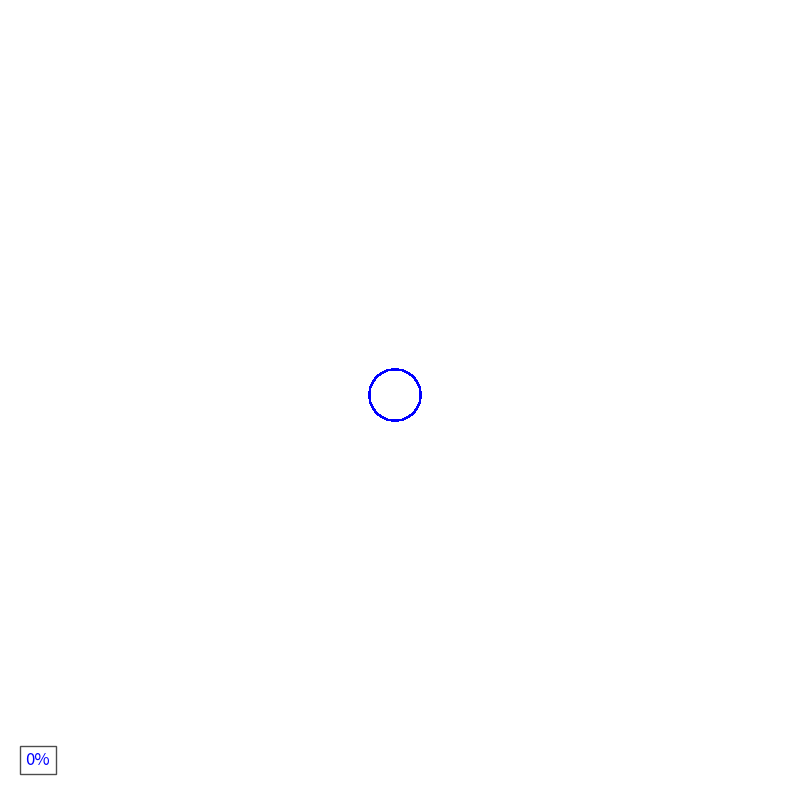

This chart was generated by the following Python code:
import numpy as np
import matplotlib.pyplot as plt
from matplotlib.animation import FuncAnimation
import matplotlib.patches as patches
from matplotlib import patheffects
from scipy import signal, interpolate
import tqdm
import time


def generate_smiley_outline():
    print("Generating smiley face outline...")
    # Parameter for outline point density
    n_points = 3000

    # Generate main circle outline (face)
    theta_face = np.linspace(0, 2 * np.pi, int(n_points * 0.4), endpoint=False)
    radius_face = 1.0
    x_face = radius_face * np.cos(theta_face)
    y_face = radius_face * np.sin(theta_face)

    # Generate curved smile with radius modulation for improved appearance
    theta_smile = np.linspace(0.2 * np.pi, 0.8 * np.pi, int(n_points * 0.2), endpoint=False)
    radius_smile = 0.6 + 0.05 * np.sin(theta_smile * 2)
    x_smile = radius_smile * np.cos(theta_smile)
    y_smile = radius_smile * np.sin(theta_smile) - 0.2
    # Invert y-coordinates for correct orientation
    y_smile = -y_smile

    # Generate smile edge dimples for enhanced detail
    left_dimple_x = np.linspace(-0.6, -0.5, int(n_points * 0.05))
    left_dimple_y = -0.5 * np.sin(np.linspace(0, np.pi, int(n_points * 0.05))) - 0.1

    right_dimple_x = np.linspace(0.5, 0.6, int(n_points * 0.05))
    right_dimple_y = -0.5 * np.sin(np.linspace(0, np.pi, int(n_points * 0.05))) - 0.1

    # Generate left eye outline
    theta_left_eye = np.linspace(0, 2 * np.pi, int(n_points * 0.1), endpoint=False)
    radius_left_eye = 0.15
    x_left_eye = radius_left_eye * np.cos(theta_left_eye) - 0.4
    y_left_eye = radius_left_eye * np.sin(theta_left_eye) + 0.4

    # Generate left pupil detail
    theta_left_pupil = np.linspace(0, 2 * np.pi, int(n_points * 0.05), endpoint=False)
    radius_left_pupil = 0.05
    x_left_pupil = radius_left_pupil * np.cos(theta_left_pupil) - 0.4
    y_left_pupil = radius_left_pupil * np.sin(theta_left_pupil) + 0.4

    # Generate right eye outline
    theta_right_eye = np.linspace(0, 2 * np.pi, int(n_points * 0.1), endpoint=False)
    radius_right_eye = 0.15
    x_right_eye = radius_right_eye * np.cos(theta_right_eye) + 0.4
    y_right_eye = radius_right_eye * np.sin(theta_right_eye) + 0.4

    # Generate right pupil detail
    theta_right_pupil = np.linspace(0, 2 * np.pi, int(n_points * 0.05), endpoint=False)
    radius_right_pupil = 0.05
    x_right_pupil = radius_right_pupil * np.cos(theta_right_pupil) + 0.4
    y_right_pupil = radius_right_pupil * np.sin(theta_right_pupil) + 0.4

    # Generate curved eyebrows
    left_eyebrow_x = np.linspace(-0.5, -0.3, int(n_points * 0.05))
    left_eyebrow_y = 0.1 * np.sin(np.linspace(0, np.pi, int(n_points * 0.05))) + 0.55

    right_eyebrow_x = np.linspace(0.3, 0.5, int(n_points * 0.05))
    right_eyebrow_y = 0.1 * np.sin(np.linspace(0, np.pi, int(n_points * 0.05))) + 0.55

    # Combine all coordinate sets
    x = np.concatenate([
        x_face, x_smile, x_left_eye, x_right_eye,
        x_left_pupil, x_right_pupil, left_eyebrow_x, right_eyebrow_x,
        left_dimple_x, right_dimple_x
    ])
    y = np.concatenate([
        y_face, y_smile, y_left_eye, y_right_eye,
        y_left_pupil, y_right_pupil, left_eyebrow_y, right_eyebrow_y,
        left_dimple_y, right_dimple_y
    ])

    print("✅ Smiley face outline generated!")
    return x, y


def compute_fourier_coefficients(x, y, num_coeffs=200):
    """Compute Fourier coefficients for a curve defined by x and y coordinates."""
    print(f"Computing {num_coeffs * 2 + 1} Fourier coefficients...")
    start_time = time.time()

    # Convert to complex representation
    z = x + 1j * y
    n = len(z)

    # Parameter space
    t = np.linspace(0, 2 * np.pi, n, endpoint=False)

    coeffs = []
    # Utilize tqdm for visualization of computation progress
    for k in tqdm.tqdm(range(-num_coeffs, num_coeffs + 1), desc="Calculating coefficients"):
        c_k = np.sum(z * np.exp(-1j * k * t)) / n
        coeffs.append((k, c_k))

    # Sort by coefficient magnitude for optimization of visual representation
    sorted_coeffs = sorted(coeffs, key=lambda c: abs(c[1]), reverse=True)

    duration = time.time() - start_time
    print(f"✅ Fourier coefficients computed in {duration:.2f} seconds!")
    return sorted_coeffs


def animate_fourier_drawing(coeffs, num_terms=150, duration_sec=15, fps=20):
    """Create an animation of the Fourier drawing process."""
    print(f"Setting up animation with {num_terms} terms, {duration_sec}s duration at {fps} fps...")

    # Initialize figure parameters
    fig, ax = plt.subplots(figsize=(10, 10), facecolor='white')
    ax.set_xlim(-1.5, 1.5)
    ax.set_ylim(-1.5, 1.5)
    ax.set_aspect('equal')
    ax.axis('off')  # Remove axes for clean display

    # Initialize epicycle visualization elements
    circles = []
    lines = []

    # Initialize traced curve representation
    path_line, = ax.plot([], [], 'black', lw=3.0, path_effects=[
        patheffects.SimpleLineShadow(shadow_color='gray', alpha=0.3),
        patheffects.Normal()
    ])
    traced_x, traced_y = [], []

    # Calculate total frame count
    num_frames = duration_sec * fps

    # Initialize progress tracking elements
    progress_text = ax.text(0.02, 0.02, '', transform=ax.transAxes,
                            fontsize=12, color='blue', bbox=dict(facecolor='white', alpha=0.7))
    frames_completed = 0
    start_time = None

    def init():
        # Initialize visual elements for epicycles and connecting lines
        for _ in range(num_terms):
            circle = patches.Circle((0, 0), 0.1, fill=False, color='blue', alpha=0.3)
            line, = ax.plot([], [], 'red', lw=1, alpha=0.5)
            ax.add_patch(circle)
            circles.append(circle)
            lines.append(line)
        progress_text.set_text('0%')
        return [path_line, progress_text] + circles + lines

    def update(frame):
        nonlocal frames_completed, start_time

        # Initialize timer on first frame
        if start_time is None:
            start_time = time.time()

        # Calculate parametric time value for current frame
        t = 2 * np.pi * frame / num_frames

        # Initialize center point
        x, y = 0, 0

        # Update epicycle positions and properties
        for i in range(min(num_terms, len(coeffs))):
            k, c_k = coeffs[i]
            radius = abs(c_k)
            phase = np.angle(c_k)

            # Update circle representation
            circles[i].center = (x, y)
            circles[i].radius = radius

            # Calculate next epicycle point
            next_x = x + radius * np.cos(k * t + phase)
            next_y = y + radius * np.sin(k * t + phase)

            # Update connecting line
            lines[i].set_data([x, next_x], [y, next_y])

            # Advance to next epicycle center
            x, y = next_x, next_y

        # Disable display of unused epicycles
        for i in range(min(num_terms, len(coeffs)), num_terms):
            circles[i].set_radius(0)
            lines[i].set_data([], [])

        # Update traced path
        traced_x.append(x)
        traced_y.append(y)
        path_line.set_data(traced_x, traced_y)

        # Update progress metrics
        frames_completed += 1
        progress_percent = (frames_completed / num_frames) * 100
        elapsed_time = time.time() - start_time

        if frames_completed > 1:
            estimated_total = elapsed_time * (num_frames / frames_completed)
            remaining_time = estimated_total - elapsed_time
            progress_text.set_text(f'Progress: {progress_percent:.1f}% | Est. remaining: {remaining_time:.1f}s')
        else:
            progress_text.set_text(f'Progress: {progress_percent:.1f}%')

        return [path_line, progress_text] + circles + lines

    # Initialize animation with specified parameters
    print("Generating animation frames...")
    ani = FuncAnimation(fig, update, frames=num_frames, init_func=init,
                        interval=1000 / fps, blit=True, repeat=True)

    plt.close()  # Prevent duplicate rendering in notebook environments
    print("✅ Animation setup complete!")
    return ani


def save_animation(ani, filename='smiley_fourier.gif', fps=20):
    """Save the animation to a high-quality file."""

    # Initialize progress tracking
    progress_bar = tqdm.tqdm(total=100, desc="Saving animation")

    # Setup progress monitoring callback
    last_frame = [0]

    def progress_callback(current_frame, total_frames):
        # Update progress display only on frame transitions
        if current_frame > last_frame[0]:
            progress_bar.update(100 * (current_frame - last_frame[0]) / total_frames)
            last_frame[0] = current_frame

    # Execute save operation with progress monitoring
    ani.save(filename, writer='pillow', fps=fps, dpi=200,
             progress_callback=progress_callback)

    progress_bar.close()
    print(f"✅ Animation saved successfully as {filename}!")


def main():
    print("🔹 Starting Fourier series smiley face animation generation 🔹")

    # Generate initial outline coordinates
    x, y = generate_smiley_outline()

    # Apply signal filtering for contour refinement
    print("Applying smoothing filters...")
    # Window size 15, polynomial order 3
    x = signal.savgol_filter(x, 15, 3)
    y = signal.savgol_filter(y, 15, 3)

    # Apply additional interpolation for enhanced smoothness
    print("Applying cubic interpolation for smoother curves...")
    t = np.linspace(0, 1, len(x))
    t_new = np.linspace(0, 1, 5000)  # Increased point density

    x = interpolate.interp1d(t, x, kind='cubic')(t_new)
    y = interpolate.interp1d(t, y, kind='cubic')(t_new)
    print("✅ Smoothing complete!")

    # Compute Fourier series representation
    coeffs = compute_fourier_coefficients(x, y, num_coeffs=200)

    # Generate animation
    ani = animate_fourier_drawing(coeffs, num_terms=150, duration_sec=15, fps=20)

    # Export animation
    print(f"Saving animation to smiley_fourier.gif...")
    print("This may take several minutes. Please be patient.")
    save_animation(ani, filename='../smiley_fourier.gif', fps=20)

    print("🎉 All done! The animation has been created successfully.")


if __name__ == "__main__":
    try:
        main()
    except KeyboardInterrupt:
        print("\n❌ Process interrupted by user.")
    except Exception as e:
        print(f"\n❌ Error: {e}")
